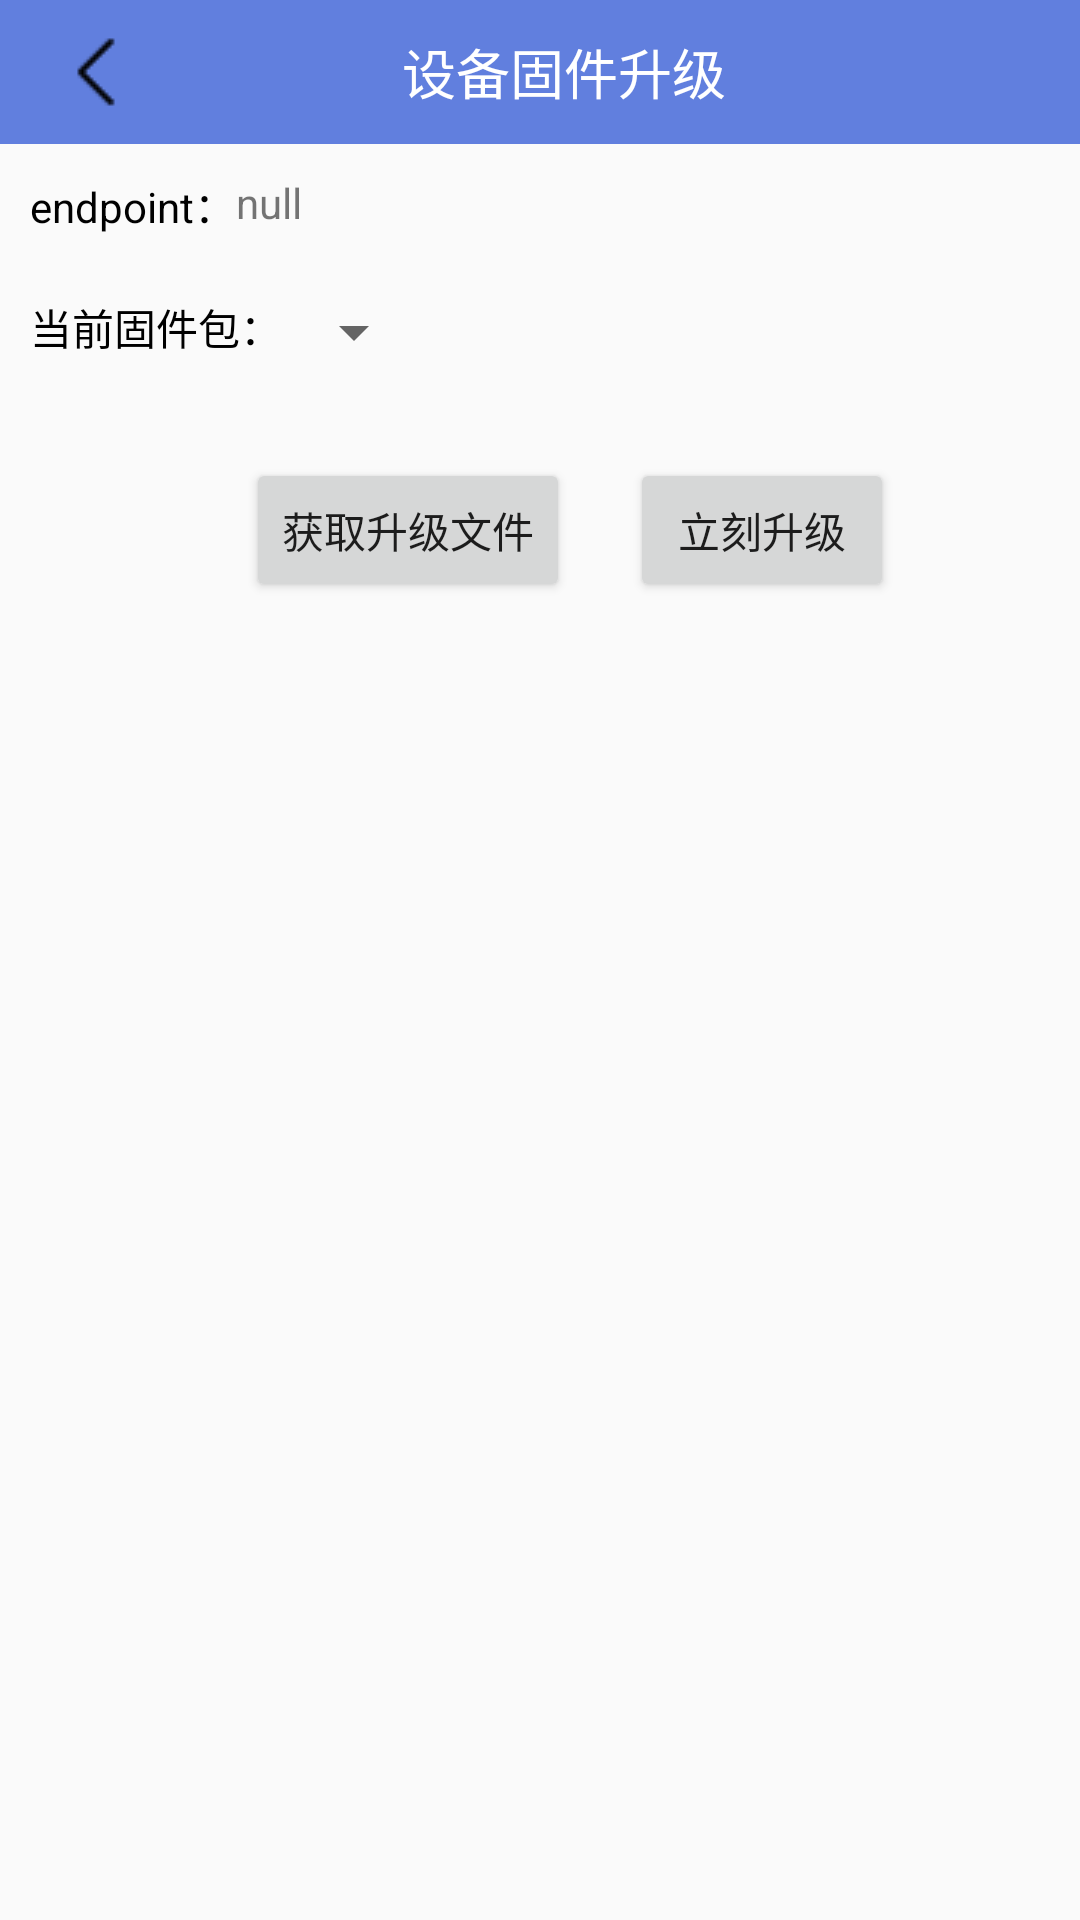

Produce the Android XML layout that renders to this screen, including the resource entries it uses.
<!-- AndroidManifest.xml: application theme AppTheme -->
<!-- res/layout/activity_firmware_update.xml -->
<?xml version="1.0" encoding="utf-8"?>
<LinearLayout xmlns:android="http://schemas.android.com/apk/res/android"
    android:layout_width="match_parent"
    android:layout_height="match_parent"
    xmlns:app="http://schemas.android.com/apk/res-auto"
    android:orientation="vertical">

    <androidx.appcompat.widget.Toolbar
        android:id="@+id/toolbar"
        android:layout_width="match_parent"
        android:layout_height="wrap_content"
        android:layout_gravity="center"
        android:background="#617FDE"
        android:minHeight="48sp"
        app:title=" "
        app:titleTextColor="@android:color/white">

        <RelativeLayout
            android:layout_width="match_parent"
            android:layout_height="match_parent"
            android:orientation="horizontal">

            <ImageView
                android:id="@+id/iv_firmware_update_break"
                android:layout_width="wrap_content"
                android:layout_height="wrap_content"
                android:src="@mipmap/break_ico" />

            <TextView
                android:id="@+id/toolbar_title"
                style="@style/TextAppearance.AppCompat.Widget.ActionBar.Title"
                android:layout_width="wrap_content"
                android:layout_height="wrap_content"
                android:layout_centerInParent="true"
                android:layout_gravity="center"
                android:gravity="center"
                android:text="设备固件升级"
                android:textColor="@android:color/white"
                android:textSize="18sp" />

        </RelativeLayout>

    </androidx.appcompat.widget.Toolbar>

    
    <LinearLayout
        android:layout_margin="10dp"
        android:layout_marginTop="20dp"
        android:layout_width="match_parent"
        android:layout_height="wrap_content"
        android:orientation="horizontal">

        <TextView
            android:layout_width="wrap_content"
            android:layout_height="wrap_content"
            android:text="endpoint："
            android:textColor="#000000" />

        <TextView
            android:id="@+id/tv_endpoint"
            android:layout_width="wrap_content"
            android:layout_height="match_parent"
            android:text="null" />

    </LinearLayout>

    <LinearLayout
        android:layout_margin="10dp"
        android:layout_width="match_parent"
        android:layout_height="wrap_content"
        android:orientation="horizontal">

        <TextView
            android:layout_width="wrap_content"
            android:layout_height="wrap_content"
            android:text="当前固件包："
            android:textColor="#000000" />


        <Spinner
            android:id="@+id/sp_firmware"
            android:layout_width="wrap_content"
            android:layout_height="wrap_content"/>

    </LinearLayout>



    <LinearLayout
        android:layout_width="match_parent"
        android:layout_height="wrap_content"
        android:gravity="center"
        android:layout_marginTop="20dp"
        android:orientation="horizontal">

        <Button
            android:onClick="getFirmware"
            android:layout_width="wrap_content"
            android:layout_height="wrap_content"
            android:layout_marginLeft="20dp"
            android:text="获取升级文件" />


        <Button
            android:onClick="firmwareUp"
            android:layout_width="wrap_content"
            android:layout_height="wrap_content"
            android:layout_marginLeft="20dp"
            android:text="立刻升级" />

    </LinearLayout>


    <Button
        android:onClick="check"
        android:layout_width="wrap_content"
        android:layout_height="wrap_content"
        android:layout_marginLeft="20dp"
        android:visibility="gone"
        android:text="check" />


</LinearLayout>
<!-- resources referenced by this layout -->
<resources>
  <!-- mipmap break_ico: png bitmap (mipmap-mdpi, 244 bytes) -->
  <style name="AppTheme" parent="Theme.AppCompat.Light.NoActionBar">
          
          <item name="colorPrimary">@color/colorPrimary</item>
          <item name="colorPrimaryDark">@color/colorPrimaryDark</item>
          <item name="colorAccent">@color/colorAccent</item>
  
          
        
  
      </style>
  <color name="colorPrimary">#617FDE</color>
  <color name="colorPrimaryDark">#617FDE</color>
  <color name="colorAccent">#03DAC5</color>
</resources>
